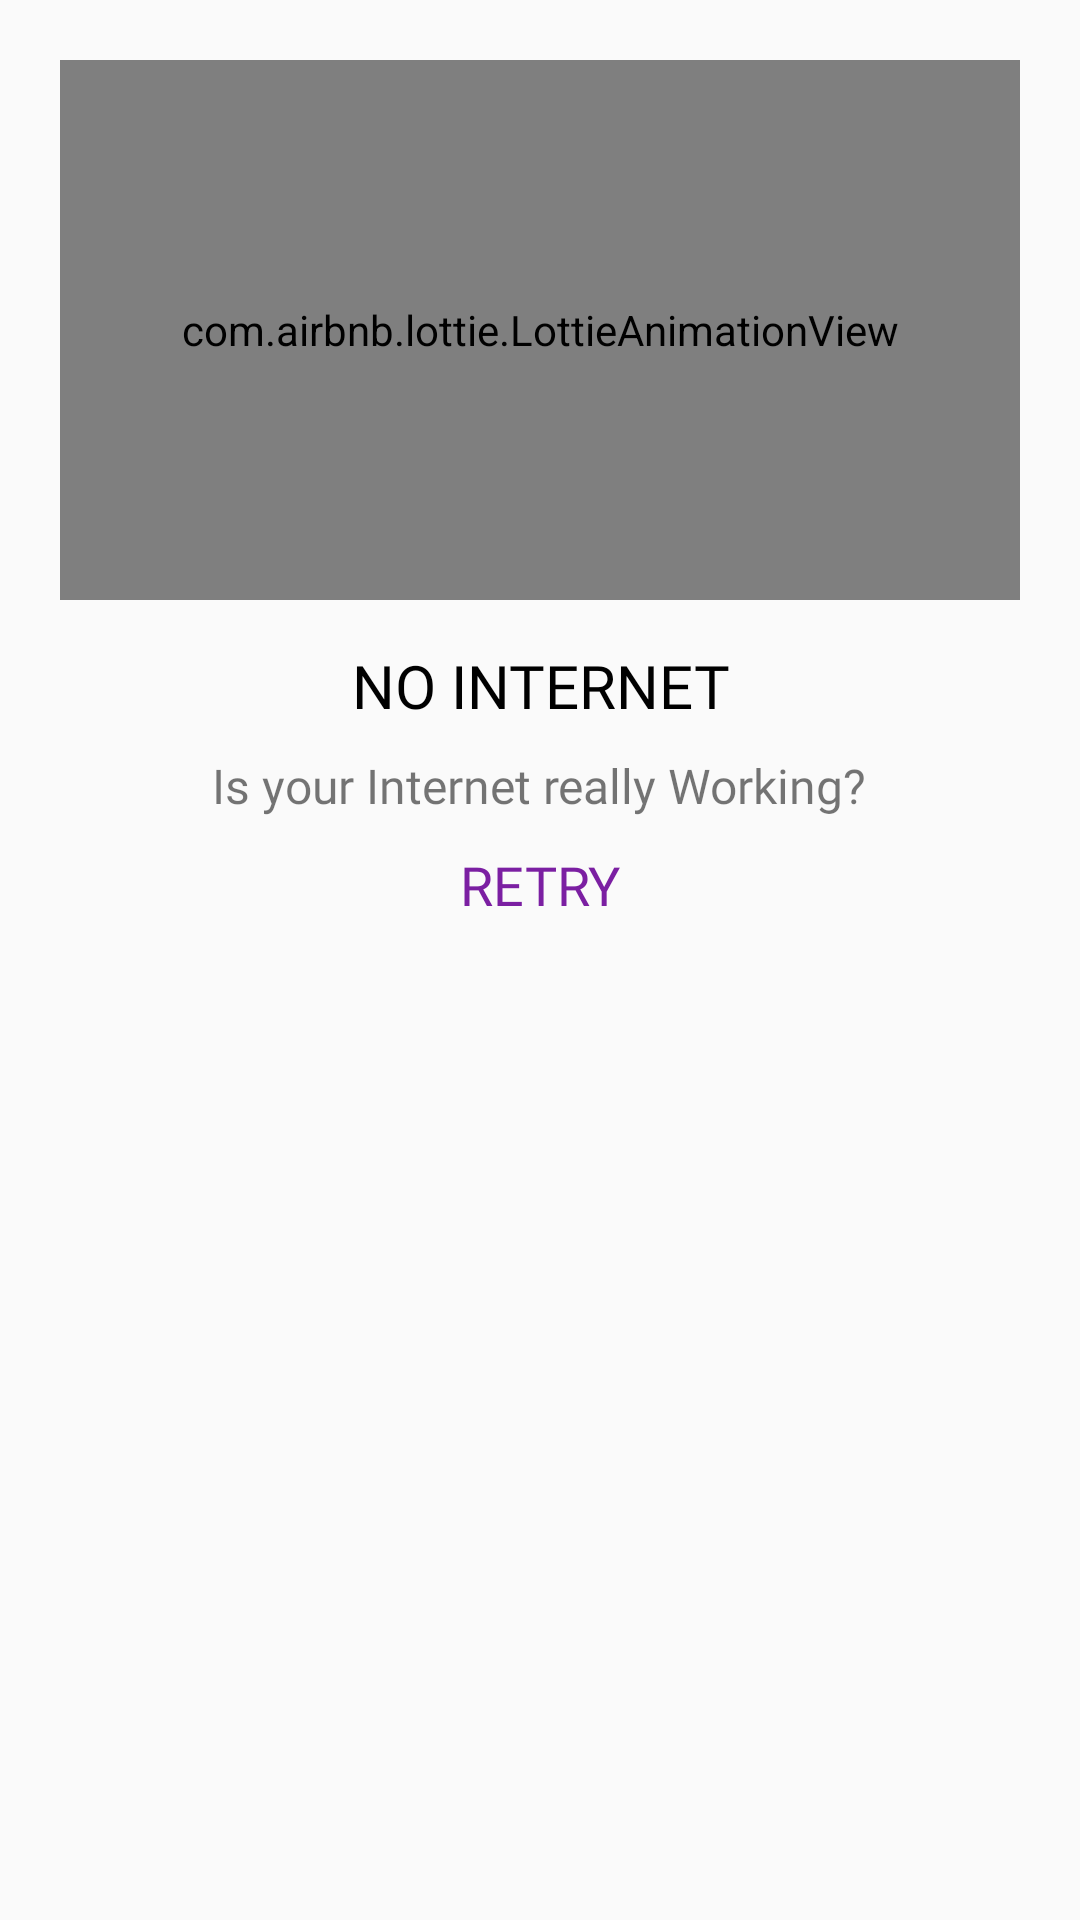

Here is an Android app screen rendered from its layout file. Give the layout XML and the strings, colors and styles it references.
<!-- AndroidManifest.xml: application theme AppTheme -->
<!-- res/layout/no_network_pop.xml -->
<?xml version="1.0" encoding="utf-8"?>
<RelativeLayout xmlns:android="http://schemas.android.com/apk/res/android"
    android:layout_width="fill_parent"
    android:padding="20dp"
    android:layout_height="fill_parent"
    xmlns:app="http://schemas.android.com/apk/res-auto">



    <com.airbnb.lottie.LottieAnimationView
        android:id="@+id/lv"
        android:layout_width="match_parent"
        android:layout_height="180dp"
        app:lottie_autoPlay="true"
        app:lottie_loop="true"
        app:lottie_fileName="error_ntwrk.json"/>


    <TextView
        android:layout_below="@id/lv"
        android:id="@+id/text2"
        android:layout_width="match_parent"
        android:layout_height="wrap_content"
        android:fontFamily="@font/cav"
        android:layout_marginTop="15dp"
        android:textSize="20sp"
        android:textColor="#000"
        android:layout_gravity="center"
        android:gravity="center"
        android:text="@string/ntwrk_error"
        />

    <TextView
        android:id="@+id/text3"
        android:layout_below="@id/text2"
        android:layout_width="wrap_content"
        android:layout_height="wrap_content"
        android:fontFamily="@font/cav"
        android:layout_marginTop="9dp"
        android:layout_centerHorizontal="true"
        android:textSize="16sp"
        android:layout_gravity="center"
        android:text="@string/ntwrk_error_sub"
        />


    <TextView
        android:layout_below="@id/text3"
        android:id="@+id/retry_no_internet"
        android:layout_width="match_parent"
        android:layout_height="wrap_content"
        android:text="@string/retry_con"
        android:fontFamily="@font/cav"
        android:layout_gravity="center"
        android:gravity="center"
        android:clickable="true"
        android:focusable="true"
        android:textColor="@color/colorPrimary"
        android:textSize="18sp"
        android:layout_marginTop="10dp"/>



</RelativeLayout>
<!-- resources referenced by this layout -->
<resources>
  <color name="colorPrimary">#7B1FA2</color>
  <string name="ntwrk_error">NO INTERNET</string>
  <string name="ntwrk_error_sub">Is your Internet really Working?</string>
  <string name="retry_con">RETRY</string>
  <style name="AppTheme" parent="Theme.AppCompat.Light.NoActionBar">
          
          <item name="colorPrimary">@color/colorPrimary</item>
          <item name="colorPrimaryDark">@color/colorPrimaryDark</item>
          <item name="colorAccent">@color/colorAccent</item>
          <item name="android:windowLightStatusBar">true</item>
          <item name="android:statusBarColor">@color/white</item>
  
      </style>
  <color name="colorPrimaryDark">#303f9f</color>
  <color name="colorAccent">#7B1FA2</color>
  <color name="white">#fff</color>
</resources>
